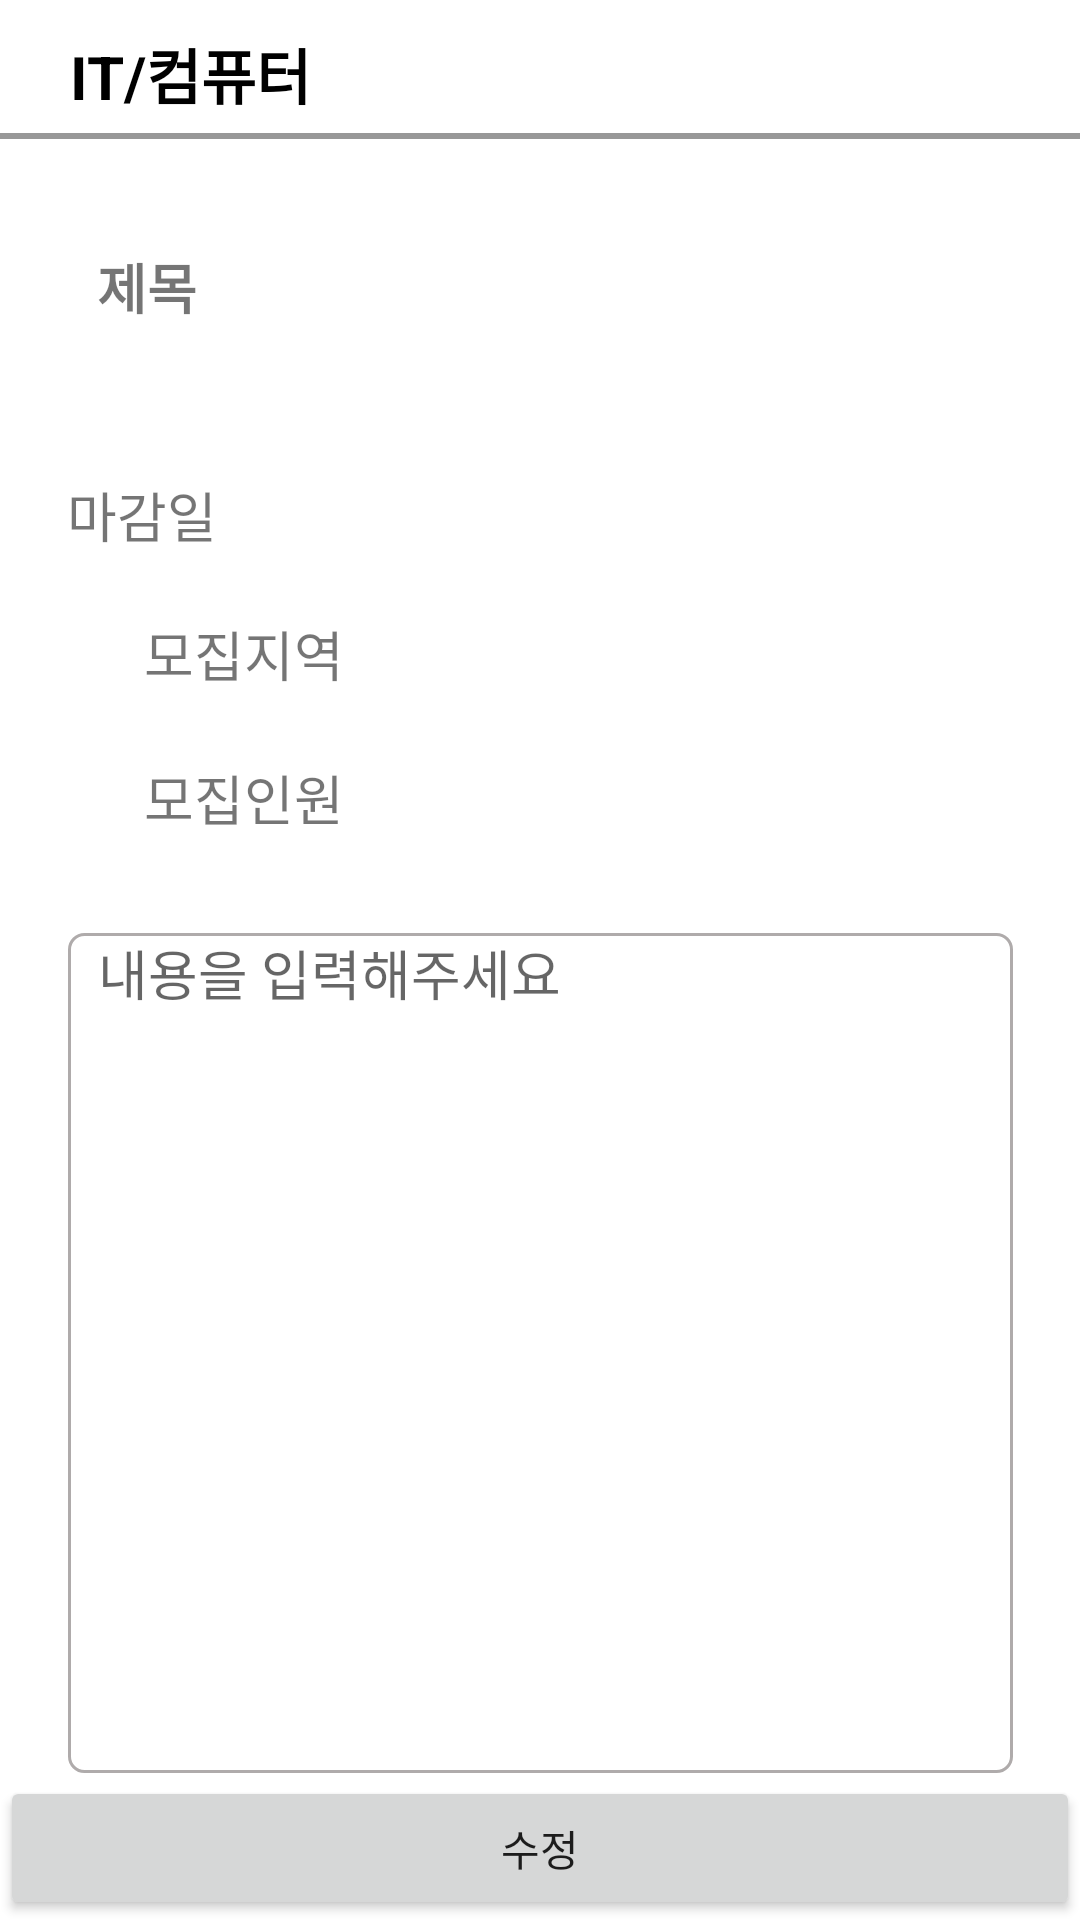

Produce the Android XML layout that renders to this screen, including the resource entries it uses.
<!-- AndroidManifest.xml: application theme Theme.AppCompat.Light.NoActionBar -->
<!-- res/layout/mypost_modify.xml -->
<?xml version="1.0" encoding="utf-8"?>
<androidx.constraintlayout.widget.ConstraintLayout xmlns:android="http://schemas.android.com/apk/res/android"
    xmlns:app="http://schemas.android.com/apk/res-auto"
    xmlns:tools="http://schemas.android.com/tools"
    android:layout_width="match_parent"
    android:layout_height="match_parent"
    android:background="@color/white"
    tools:context=".MainActivity">

    <TextView
        android:id="@+id/category_name"
        android:layout_width="wrap_content"
        android:layout_height="wrap_content"
        android:layout_marginLeft="10dp"
        android:layout_marginTop="10dp"
        android:text="IT/컴퓨터"
        android:textColor="@color/black"
        android:textSize="20sp"
        android:textStyle="bold"
        app:layout_constraintBottom_toBottomOf="parent"
        app:layout_constraintEnd_toEndOf="parent"
        app:layout_constraintHorizontal_bias="0.05"
        app:layout_constraintStart_toStartOf="parent"
        app:layout_constraintTop_toTopOf="parent"
        app:layout_constraintVertical_bias="0.0" />

    <TextView
        android:id="@+id/textView2"
        android:layout_width="400dp"
        android:layout_height="2dp"
        android:layout_marginTop="5dp"
        android:background="@color/dark_gray"
        app:layout_constraintEnd_toEndOf="parent"
        app:layout_constraintStart_toStartOf="parent"
        app:layout_constraintTop_toBottomOf="@+id/category_name" />


    <TextView
        android:id="@+id/mypost_title_tv"
        android:layout_width="315dp"
        android:layout_height="48dp"
        android:layout_gravity="center_vertical"
        android:layout_marginTop="36dp"
        android:layout_weight="1"
        android:text="제목"
        android:textSize="18dp"
        android:textStyle="bold"
        android:paddingLeft="10dp"
        app:layout_constraintEnd_toEndOf="parent"
        app:layout_constraintHorizontal_bias="0.497"
        app:layout_constraintStart_toStartOf="parent"
        app:layout_constraintTop_toBottomOf="@+id/textView2" />


    <EditText
        android:id="@+id/content_et"
        android:layout_width="315dp"
        android:layout_height="280dp"
        android:layout_gravity="center_vertical"
        android:inputType="textMultiLine"

        android:gravity="top"
        android:singleLine="false"
        android:layout_marginTop="32dp"
        android:layout_weight="1"
        android:background="@drawable/roundline_gray"
        android:ems="10"
        android:hint="내용을 입력해주세요"
        android:paddingLeft="10dp"
        app:layout_constraintEnd_toEndOf="parent"
        app:layout_constraintStart_toStartOf="parent"
        app:layout_constraintTop_toBottomOf="@+id/write_personnel_tv2" />

    <TextView
        android:id="@+id/write_day_tv2"
        android:layout_width="wrap_content"
        android:layout_height="wrap_content"
        android:layout_marginTop="28dp"
        android:text="마감일"
        android:textSize="18dp"

        app:layout_constraintStart_toStartOf="@+id/mypost_title_tv"
        app:layout_constraintTop_toBottomOf="@+id/mypost_title_tv" />

    <TextView
        android:id="@+id/write_local_tv2"
        android:layout_width="wrap_content"
        android:layout_height="wrap_content"
        android:layout_marginStart="48dp"
        android:layout_marginTop="20dp"

        android:text="모집지역"
        android:textSize="18dp"
        app:layout_constraintStart_toStartOf="parent"
        app:layout_constraintTop_toBottomOf="@+id/write_day_tv2" />

    <TextView
        android:id="@+id/write_personnel_tv2"
        android:layout_width="wrap_content"
        android:layout_height="wrap_content"
        android:layout_marginStart="48dp"
        android:layout_marginTop="68dp"

        android:text="모집인원"
        android:textSize="18dp"
        app:layout_constraintStart_toStartOf="parent"
        app:layout_constraintTop_toBottomOf="@+id/write_day_tv2" />


    <TextView
        android:id="@+id/write_day_tv"
        android:layout_width="wrap_content"
        android:layout_height="wrap_content"
        android:layout_marginTop="28dp"
        android:text=""
        android:textSize="18dp"
        app:layout_constraintEnd_toEndOf="parent"
        app:layout_constraintHorizontal_bias="0.182"
        app:layout_constraintStart_toEndOf="@+id/write_day_tv2"
        app:layout_constraintTop_toBottomOf="@+id/mypost_title_tv" />

    
    
    
    
    
    

    
    
    
    
    
    
    
    
    
    
    
    
    
    
    
    
    
    
    
    
    
    
    
    
    
    
    
    
    
    
    
    
    
    
    
    
    
    
    
    
    
    
    
    
    
    
    
    
    
    
    

    
    
    
    
    
    

    <TextView
        android:id="@+id/write_local_tv"
        android:layout_width="wrap_content"
        android:layout_height="wrap_content"
        android:layout_marginTop="72dp"
        android:text=""
        android:textSize="18dp"
        app:layout_constraintEnd_toEndOf="parent"
        app:layout_constraintHorizontal_bias="0.182"
        app:layout_constraintStart_toEndOf="@+id/write_day_tv2"
        app:layout_constraintTop_toBottomOf="@+id/mypost_title_tv" />

    <TextView
        android:id="@+id/modify_personnel_tv"
        android:layout_width="wrap_content"
        android:layout_height="wrap_content"
        android:layout_marginTop="120dp"
        android:text=""
        android:textSize="18dp"
        app:layout_constraintEnd_toEndOf="parent"
        app:layout_constraintHorizontal_bias="0.184"
        app:layout_constraintStart_toEndOf="@+id/write_day_tv2"
        app:layout_constraintTop_toBottomOf="@+id/mypost_title_tv" />

    <Button
        android:id="@+id/modify_btn"
        android:layout_width="match_parent"
        android:layout_height="wrap_content"
        android:text="수정"
        app:layout_constraintBottom_toBottomOf="parent"></Button>


</androidx.constraintlayout.widget.ConstraintLayout>
<!-- resources referenced by this layout -->
<resources>
  <color name="black">#FF000000</color>
  <color name="dark_gray">#989898</color>
  <color name="white">#FFFFFFFF</color>
  <!-- drawable roundline_gray (drawable) -->
  <?xml version="1.0" encoding="utf-8"?>
  <selector xmlns:android="http://schemas.android.com/apk/res/android">
  
      <item
          android:bottom="1dp"
          android:left="1dp"
          android:right="1dp"
          android:top="1dp"
          >
          <shape android:shape="rectangle" >
              <stroke
                  android:width="1dp"
                  android:color="#AFABAB" />
  
              <solid android:color="#FFF" />
              <corners
                  android:bottomLeftRadius="5dp"
                  android:bottomRightRadius="5dp"
                  android:topLeftRadius="5dp"
                  android:topRightRadius="5dp" />
          </shape>
  
      </item>
  
  
  
  </selector>
</resources>
